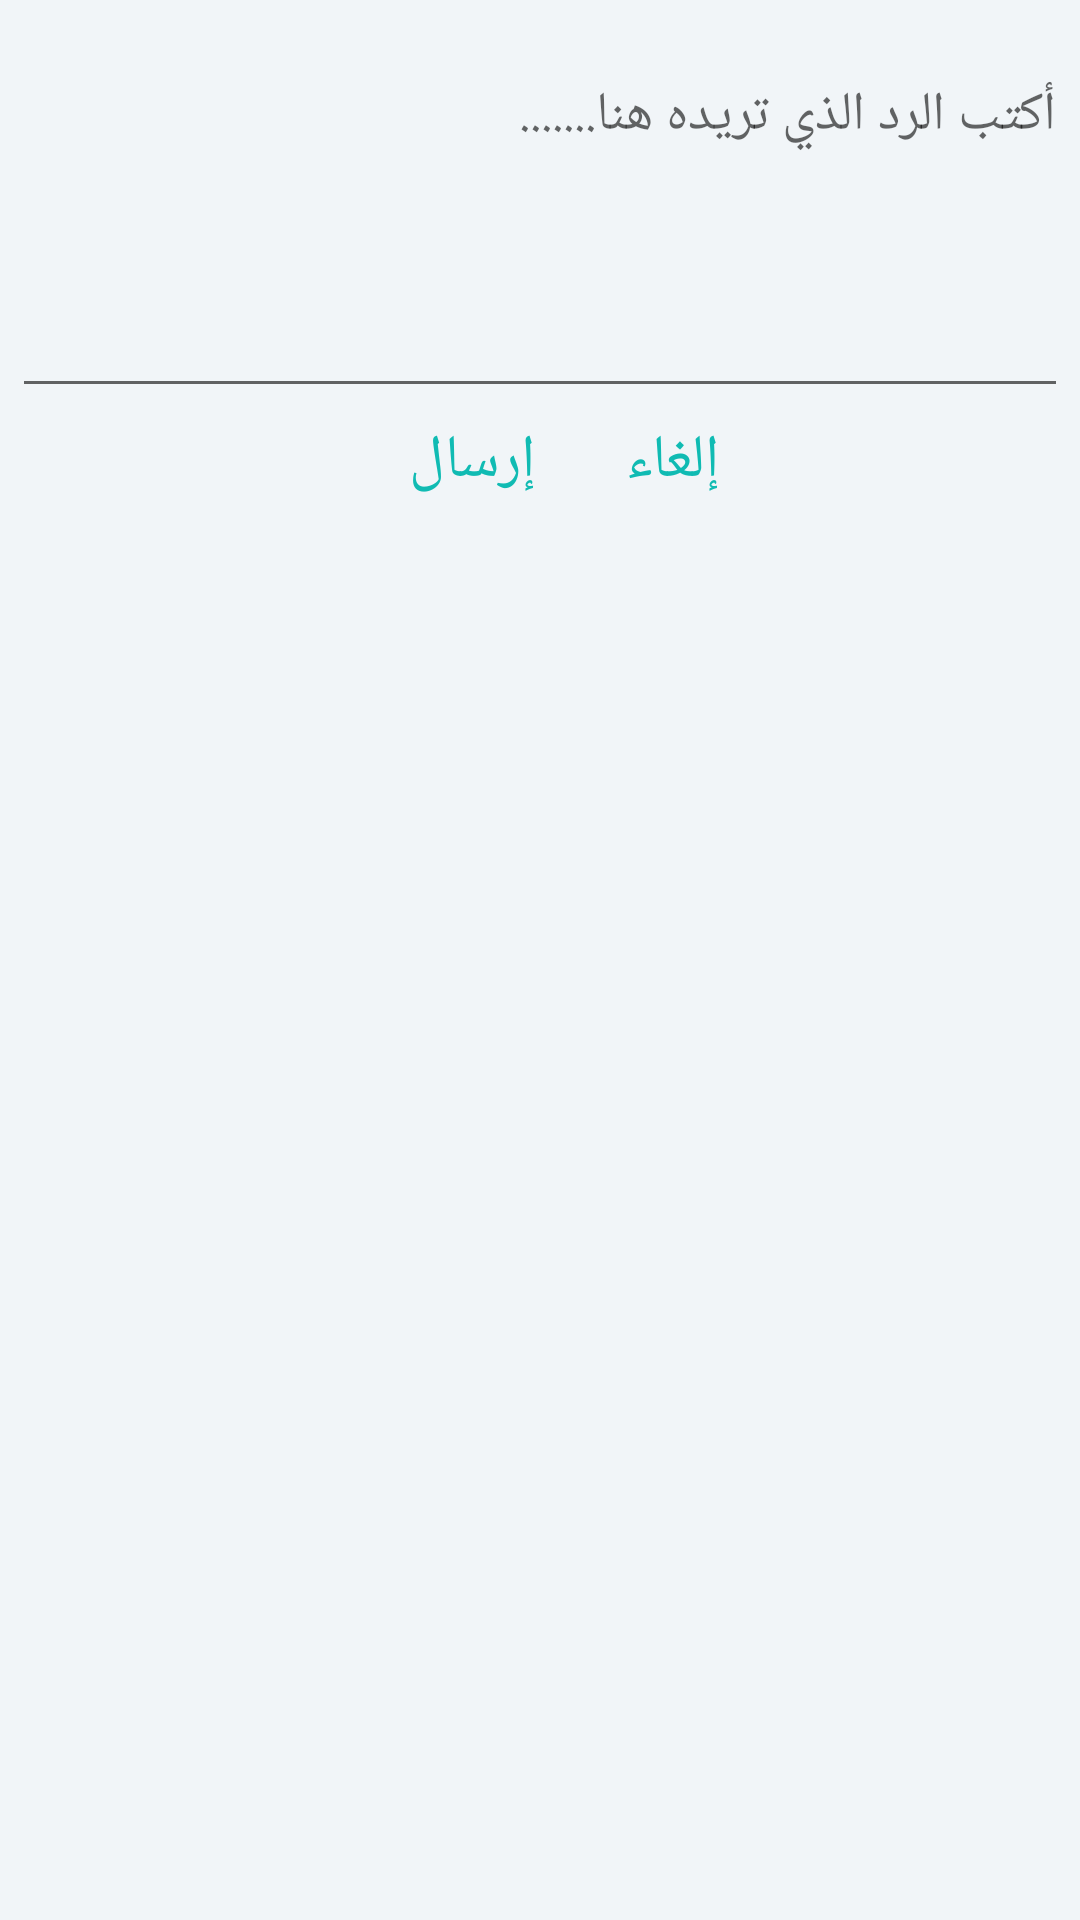

Layout XML and referenced resources for this Android screen:
<!-- AndroidManifest.xml: application theme AppTheme -->
<!-- res/layout/activity_request_reply.xml -->
<LinearLayout xmlns:android="http://schemas.android.com/apk/res/android"
    android:orientation="vertical"
    android:layout_width="match_parent"
    android:layout_height="match_parent"
    android:layout_gravity="right"
    android:background="@drawable/gradient"
    >

    <EditText
        android:id="@+id/replyEditText"
        android:layout_width="match_parent"
        android:layout_height="120dp"
        android:layout_marginTop="16dp"
        android:layout_marginLeft="4dp"
        android:layout_marginRight="4dp"
        android:layout_marginBottom="4dp"
        android:hint="أكتب الرد الذي تريده هنا......."
        android:textAlignment="textStart"
        android:gravity="start"
        android:layout_gravity="right"
        />

    <LinearLayout
        android:orientation="horizontal"
        android:layout_width="match_parent"
        android:layout_height="wrap_content"
        android:gravity="right"
        >

        <TextView
            android:id="@+id/sendReplyTv"
            android:layout_width="wrap_content"
            android:layout_height="wrap_content"
            android:text="إرسال"
            android:textSize="20sp"
            android:layout_marginRight="30dp"
            android:layout_marginBottom="10dp"
            android:textColor="#10bbb3"
            />

        <TextView
            android:id="@+id/cancel_replyTv"
            android:layout_width="wrap_content"
            android:layout_height="wrap_content"
            android:text="إلغاء"
            android:textSize="20sp"
            android:layout_marginRight="120dp"
            android:layout_marginBottom="10dp"
            android:textColor="#10bbb3"
            />


    </LinearLayout>
</LinearLayout>
<!-- resources referenced by this layout -->
<resources>
  <!-- drawable gradient (drawable) -->
  <?xml version="1.0" encoding="utf-8"?>
  <shape xmlns:android="http://schemas.android.com/apk/res/android"
      android:shape="rectangle">
      <gradient
          android:startColor="#f1f5f8"
          android:centerColor="#f1f5f8"
          android:endColor="#f1f5f8"
          android:angle="0"/>
      <corners
          android:radius="0dp"/>
  </shape>
  <style name="AppTheme" parent="Theme.AppCompat.Light.DarkActionBar">
          
          <item name="colorPrimary">#10bbb3</item>
          <item name="colorPrimaryDark">@color/colorPrimaryDark</item>
          <item name="colorAccent">@color/colorAccent</item>
      </style>
  <color name="colorPrimaryDark">#303F9F</color>
  <color name="colorAccent">#FF4081</color>
</resources>
